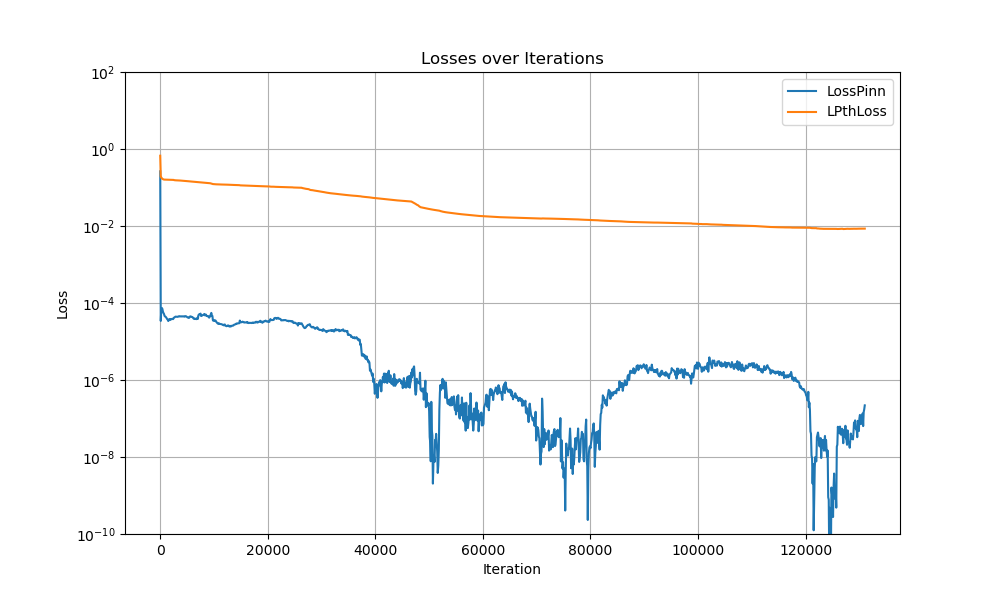

The data file committed next to this chart (first rows):
Iter, LossPinn, LossPinn, LPthLoss
0, 0.09284, 0.2634, 0.6689
100, 0.001309, 3.419270069571212e-05, 0.1898
200, 0.001206, 6.889709766255692e-05, 0.1834
300, 0.0009799, 7.421673944918439e-05, 0.1711
400, 0.0009451, 7.026160892564803e-05, 0.1689
500, 0.0008777, 5.979514753562398e-05, 0.1646
600, 0.0008533, 5.4848143918206915e-05, 0.1625
700, 0.0008027, 5.2047053031856194e-05, 0.1606
800, 0.0008054, 4.6352586650755256e-05, 0.1601
900, 0.0007989, 4.462031211005524e-05, 0.1601
1000, 0.0007916, 4.405595609568991e-05, 0.16
1100, 0.0007877, 4.2247105739079416e-05, 0.1598
1200, 0.0007886, 4.019675907329656e-05, 0.1597
1300, 0.0007927, 3.795674638240598e-05, 0.1595
1400, 0.0007578, 3.671943341032602e-05, 0.1595
1500, 0.0007552, 3.401915819267742e-05, 0.1593
1600, 0.0007501, 3.666726843221113e-05, 0.1591
1700, 0.0006991, 3.829443812719546e-05, 0.1587
1800, 0.0007466, 3.6583627661457285e-05, 0.1589
1900, 0.0007333, 3.6311794247012585e-05, 0.1588
2000, 0.0007078, 3.8274069083854556e-05, 0.1587
2100, 0.0007116, 3.846014806185849e-05, 0.1586
2200, 0.0007046, 3.818222103291191e-05, 0.1584
2300, 0.000695, 3.871612352668308e-05, 0.1583
2400, 0.0007022, 3.811504939221777e-05, 0.1583
2500, 0.000705, 4.116672425880097e-05, 0.1574
2600, 0.000739, 4.1785900975810364e-05, 0.1551
2700, 0.0007467, 4.274544699001126e-05, 0.1543
2800, 0.0007193, 4.3897456635022536e-05, 0.1538
2900, 0.0007271, 4.434814763953909e-05, 0.1537
3000, 0.000718, 4.3977252062177286e-05, 0.1536
3100, 0.0007313, 4.394925417727791e-05, 0.1535
3200, 0.0007487, 4.364667256595567e-05, 0.1533
3300, 0.0007132, 4.4304688344709575e-05, 0.153
3400, 0.0007375, 4.422198253450915e-05, 0.1525
3500, 0.0007167, 4.542883834801614e-05, 0.1521
3600, 0.0007117, 4.5310614950722083e-05, 0.1519
3700, 0.000739, 4.4692165829474106e-05, 0.1517
3800, 0.0007007, 4.5009608584223315e-05, 0.151
3900, 0.0007525, 4.515553519013338e-05, 0.1508
4000, 0.0007622, 4.465862366487272e-05, 0.1504
4100, 0.000751, 4.4746931962436065e-05, 0.15
4200, 0.0007442, 4.516225089901127e-05, 0.1497
4300, 0.0007375, 4.4836160668637604e-05, 0.149
4400, 0.0007411, 4.4972355681238696e-05, 0.1487
4500, 0.000773, 4.413165879668668e-05, 0.1484
4600, 0.0007375, 4.493664164328948e-05, 0.1481
4700, 0.0007461, 4.5718370529357344e-05, 0.1479
4800, 0.0007712, 4.516663830145262e-05, 0.1474
4900, 0.0007566, 4.4202402932569385e-05, 0.1468
5000, 0.0007291, 4.320331572671421e-05, 0.1462
5100, 0.00077, 4.2111572838621214e-05, 0.1459
5200, 0.0007986, 4.213590727886185e-05, 0.1455
5300, 0.0007653, 4.095045733265579e-05, 0.1449
5400, 0.0007752, 4.1443079680902883e-05, 0.1445
5500, 0.0007703, 4.430106855579652e-05, 0.1436
5600, 0.000778, 4.49297804152593e-05, 0.1432
5700, 0.0007918, 4.464436642592773e-05, 0.143
5800, 0.0007776, 4.36744921898935e-05, 0.1428
5900, 0.0007941, 4.334779441705905e-05, 0.1424
... 1,252 more rows
